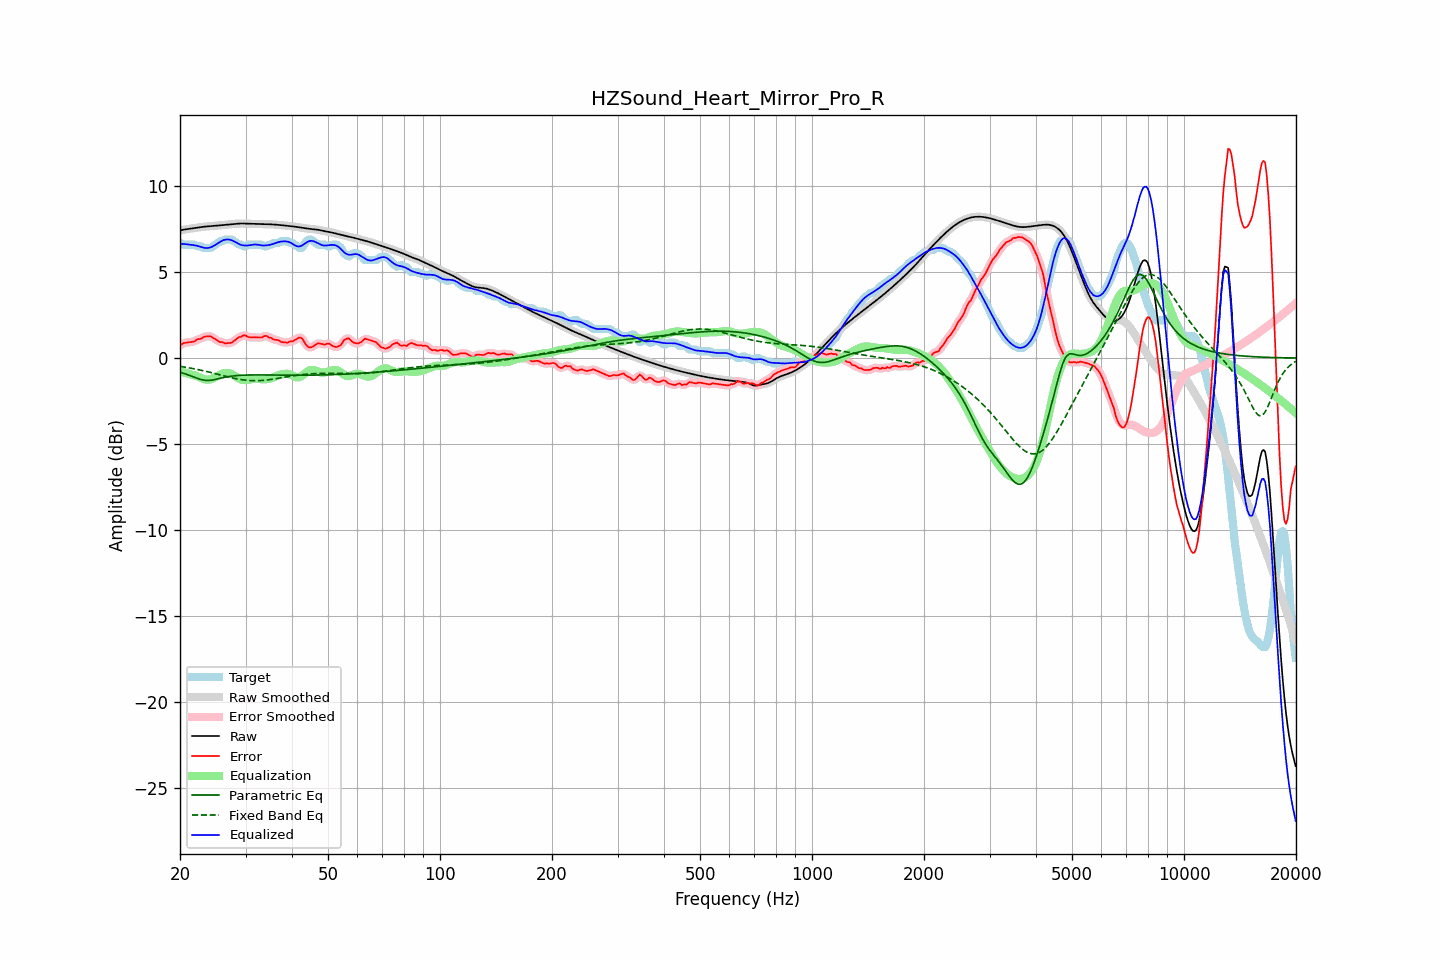

The data file committed next to this chart (first rows):
frequency, raw, error, smoothed, error_smoothed, equalization, parametric_eq, fixed_band_eq, equalized_raw, equalized_smoothed, target
20.00, 7.42, 0.73, 7.42, 0.74, -0.78, -0.83, -0.48, 6.64, 6.64, 6.69
20.20, 7.44, 0.80, 7.44, 0.80, -0.80, -0.85, -0.50, 6.64, 6.64, 6.64
20.40, 7.46, 0.87, 7.46, 0.85, -0.82, -0.88, -0.51, 6.64, 6.64, 6.59
20.61, 7.48, 0.88, 7.48, 0.88, -0.85, -0.91, -0.53, 6.63, 6.63, 6.59
20.81, 7.49, 0.90, 7.49, 0.90, -0.87, -0.94, -0.54, 6.62, 6.62, 6.59
21.02, 7.51, 0.91, 7.51, 0.91, -0.90, -0.98, -0.56, 6.61, 6.61, 6.59
21.23, 7.52, 0.92, 7.52, 0.92, -0.93, -1.01, -0.57, 6.59, 6.59, 6.59
21.44, 7.53, 0.94, 7.53, 0.93, -0.95, -1.04, -0.59, 6.58, 6.58, 6.59
21.66, 7.55, 0.95, 7.55, 0.95, -0.97, -1.08, -0.61, 6.57, 6.57, 6.59
21.87, 7.56, 0.97, 7.56, 0.99, -1.00, -1.12, -0.63, 6.56, 6.56, 6.59
22.09, 7.57, 1.04, 7.57, 1.03, -1.03, -1.15, -0.65, 6.54, 6.54, 6.53
22.31, 7.59, 1.09, 7.59, 1.07, -1.07, -1.19, -0.67, 6.52, 6.52, 6.49
22.54, 7.60, 1.11, 7.60, 1.11, -1.11, -1.22, -0.69, 6.49, 6.49, 6.49
22.76, 7.62, 1.12, 7.62, 1.14, -1.15, -1.24, -0.71, 6.46, 6.46, 6.49
22.99, 7.63, 1.18, 7.63, 1.18, -1.19, -1.27, -0.73, 6.44, 6.44, 6.45
23.22, 7.64, 1.25, 7.64, 1.23, -1.23, -1.28, -0.75, 6.41, 6.41, 6.39
23.45, 7.65, 1.25, 7.65, 1.26, -1.25, -1.30, -0.77, 6.40, 6.40, 6.39
23.69, 7.66, 1.26, 7.66, 1.27, -1.26, -1.30, -0.79, 6.40, 6.40, 6.39
23.92, 7.66, 1.27, 7.66, 1.27, -1.25, -1.30, -0.81, 6.41, 6.41, 6.39
24.16, 7.67, 1.28, 7.67, 1.26, -1.23, -1.29, -0.84, 6.44, 6.44, 6.39
24.40, 7.68, 1.21, 7.68, 1.22, -1.20, -1.28, -0.86, 6.48, 6.48, 6.46
24.65, 7.68, 1.15, 7.68, 1.16, -1.16, -1.26, -0.88, 6.53, 6.53, 6.53
24.89, 7.69, 1.10, 7.69, 1.10, -1.11, -1.24, -0.91, 6.59, 6.59, 6.59
25.14, 7.70, 1.05, 7.70, 1.04, -1.05, -1.22, -0.93, 6.65, 6.65, 6.66
25.39, 7.71, 0.98, 7.71, 0.99, -1.00, -1.20, -0.95, 6.71, 6.71, 6.73
25.65, 7.72, 0.93, 7.72, 0.95, -0.96, -1.18, -0.98, 6.76, 6.76, 6.79
25.91, 7.73, 0.94, 7.73, 0.92, -0.92, -1.15, -1.00, 6.81, 6.81, 6.79
26.16, 7.74, 0.90, 7.74, 0.89, -0.89, -1.13, -1.03, 6.85, 6.85, 6.84
26.43, 7.75, 0.85, 7.75, 0.88, -0.87, -1.11, -1.05, 6.88, 6.88, 6.89
26.69, 7.76, 0.86, 7.76, 0.86, -0.86, -1.10, -1.07, 6.90, 6.90, 6.89
26.96, 7.77, 0.87, 7.77, 0.86, -0.87, -1.08, -1.10, 6.90, 6.89, 6.89
27.23, 7.78, 0.88, 7.78, 0.88, -0.89, -1.07, -1.12, 6.88, 6.88, 6.89
27.50, 7.78, 0.89, 7.78, 0.90, -0.93, -1.05, -1.14, 6.86, 6.86, 6.89
27.77, 7.79, 0.95, 7.79, 0.95, -0.98, -1.04, -1.16, 6.82, 6.82, 6.84
28.05, 7.80, 1.02, 7.80, 1.02, -1.03, -1.03, -1.18, 6.77, 6.77, 6.78
28.33, 7.81, 1.10, 7.81, 1.10, -1.09, -1.02, -1.20, 6.72, 6.72, 6.71
28.62, 7.82, 1.18, 7.82, 1.16, -1.15, -1.01, -1.22, 6.66, 6.66, 6.64
28.90, 7.82, 1.23, 7.82, 1.21, -1.20, -1.01, -1.23, 6.62, 6.62, 6.59
29.19, 7.82, 1.23, 7.82, 1.26, -1.24, -1.00, -1.25, 6.58, 6.58, 6.59
29.48, 7.82, 1.30, 7.82, 1.30, -1.27, -1.00, -1.26, 6.56, 6.56, 6.52
29.78, 7.82, 1.33, 7.82, 1.31, -1.28, -0.99, -1.28, 6.54, 6.54, 6.49
30.08, 7.82, 1.31, 7.82, 1.30, -1.28, -0.99, -1.29, 6.54, 6.54, 6.51
30.38, 7.81, 1.24, 7.81, 1.26, -1.27, -0.99, -1.30, 6.55, 6.55, 6.57
30.68, 7.81, 1.21, 7.81, 1.22, -1.25, -0.98, -1.30, 6.56, 6.56, 6.59
30.99, 7.80, 1.21, 7.81, 1.21, -1.23, -0.98, -1.31, 6.57, 6.57, 6.59
31.30, 7.80, 1.21, 7.80, 1.21, -1.21, -0.98, -1.31, 6.59, 6.59, 6.59
31.61, 7.80, 1.20, 7.80, 1.20, -1.20, -0.98, -1.32, 6.60, 6.60, 6.59
31.93, 7.80, 1.20, 7.80, 1.20, -1.19, -0.98, -1.32, 6.60, 6.60, 6.59
32.24, 7.79, 1.20, 7.79, 1.20, -1.20, -0.98, -1.31, 6.59, 6.59, 6.59
32.57, 7.79, 1.20, 7.79, 1.19, -1.21, -0.98, -1.31, 6.58, 6.58, 6.59
32.89, 7.79, 1.19, 7.79, 1.20, -1.23, -0.98, -1.31, 6.56, 6.56, 6.59
33.22, 7.79, 1.20, 7.79, 1.22, -1.24, -0.98, -1.30, 6.55, 6.55, 6.59
33.55, 7.79, 1.26, 7.79, 1.26, -1.24, -0.98, -1.29, 6.55, 6.55, 6.52
33.89, 7.78, 1.29, 7.78, 1.27, -1.24, -0.98, -1.28, 6.55, 6.55, 6.49
34.23, 7.78, 1.28, 7.78, 1.27, -1.23, -0.98, -1.27, 6.55, 6.55, 6.50
34.57, 7.78, 1.21, 7.78, 1.24, -1.21, -0.98, -1.26, 6.57, 6.57, 6.57
34.92, 7.78, 1.18, 7.78, 1.19, -1.19, -0.98, -1.25, 6.58, 6.58, 6.59
35.27, 7.77, 1.17, 7.77, 1.14, -1.16, -0.98, -1.24, 6.61, 6.61, 6.61
35.62, 7.77, 1.09, 7.77, 1.11, -1.13, -0.99, -1.22, 6.64, 6.64, 6.68
35.97, 7.76, 1.07, 7.76, 1.08, -1.09, -0.99, -1.21, 6.67, 6.67, 6.69
... 635 more rows
